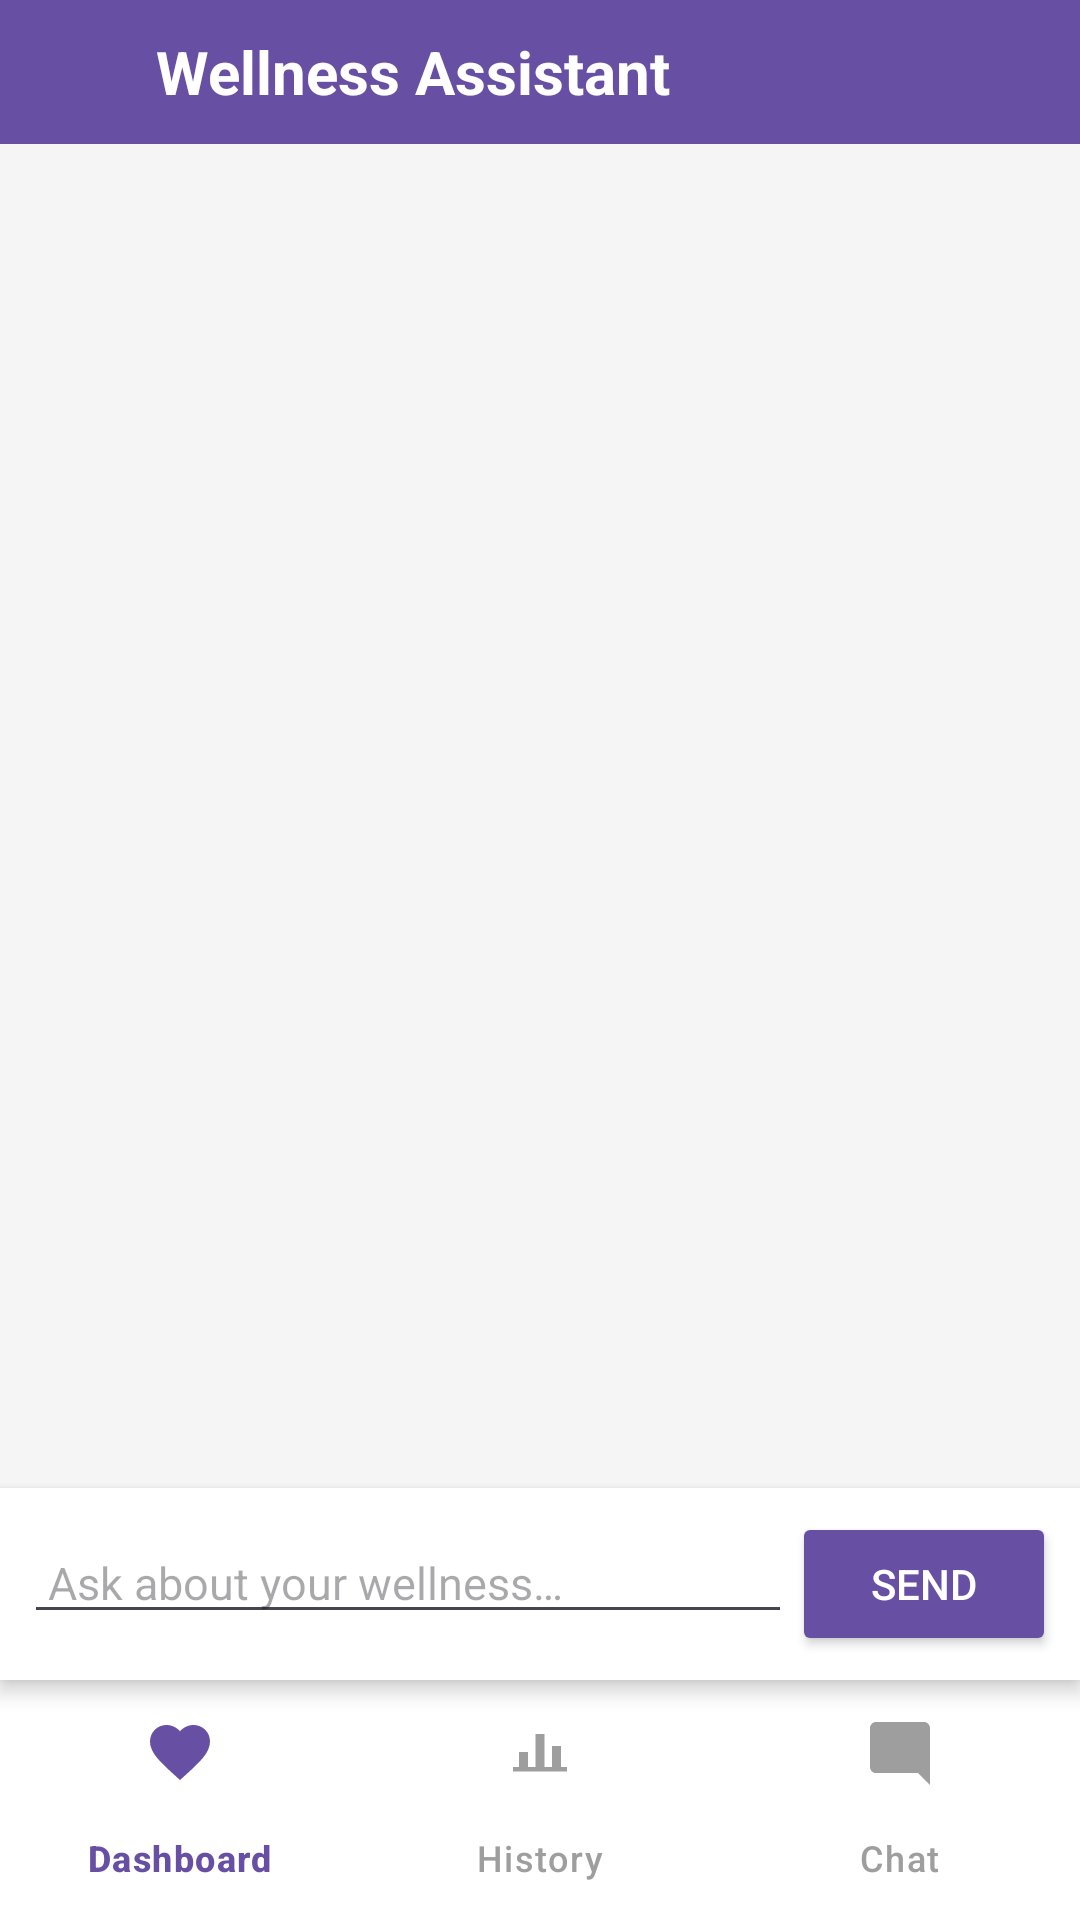

Reconstruct the res/layout file that produces this screen, plus the resources it refers to.
<!-- AndroidManifest.xml: application theme Theme.WellnessApp -->
<!-- res/layout/activity_chat.xml -->
<?xml version="1.0" encoding="utf-8"?>
<androidx.drawerlayout.widget.DrawerLayout
    xmlns:android="http://schemas.android.com/apk/res/android"
    xmlns:app="http://schemas.android.com/apk/res-auto"
    android:id="@+id/drawerLayout"
    android:layout_width="match_parent"
    android:layout_height="match_parent">

    
    <LinearLayout
        android:layout_width="match_parent"
        android:layout_height="match_parent"
        android:background="#F5F5F5"
        android:orientation="vertical">

        <LinearLayout
            android:id="@+id/toolbar"
            android:layout_width="match_parent"
            android:layout_height="wrap_content"
            android:background="#6750A4"
            android:orientation="horizontal"
            android:gravity="center_vertical">

            <ImageButton
                android:id="@+id/btnHamburger"
                android:layout_width="48dp"
                android:layout_height="48dp"
                android:background="?attr/selectableItemBackgroundBorderless"
                android:contentDescription="Open menu"
                android:src="@drawable/ic_hamburger"
                android:padding="12dp"
                app:tint="#FFFFFF" />

            <TextView
                android:id="@+id/toolbarTitle"
                android:layout_width="0dp"
                android:layout_height="wrap_content"
                android:layout_weight="1"
                android:text="Wellness Assistant"
                android:textColor="#FFFFFF"
                android:textSize="20sp"
                android:textStyle="bold"
                android:maxLines="1"
                android:ellipsize="end"
                android:paddingStart="4dp" />

        </LinearLayout>

        <androidx.recyclerview.widget.RecyclerView
            android:id="@+id/recyclerChat"
            android:layout_width="match_parent"
            android:layout_height="0dp"
            android:layout_weight="1"
            android:clipToPadding="false"
            android:paddingVertical="8dp" />

        <TextView
            android:id="@+id/txtTyping"
            android:layout_width="wrap_content"
            android:layout_height="wrap_content"
            android:layout_marginStart="16dp"
            android:layout_marginBottom="4dp"
            android:text="Assistant is typing…"
            android:textColor="#888888"
            android:textSize="13sp"
            android:visibility="gone" />

        <LinearLayout
            android:layout_width="match_parent"
            android:layout_height="wrap_content"
            android:background="#FFFFFF"
            android:elevation="4dp"
            android:orientation="horizontal"
            android:padding="8dp">

            <EditText
                android:id="@+id/etMessage"
                android:layout_width="0dp"
                android:layout_height="wrap_content"
                android:layout_weight="1"
                android:hint="Ask about your wellness…"
                android:imeOptions="actionSend"
                android:inputType="textMultiLine|textCapSentences|textImeMultiLine"
                android:maxLines="4"
                android:minLines="1"
                android:scrollbars="vertical"
                android:overScrollMode="always"
                android:paddingHorizontal="8dp"
                android:textSize="15sp" />

            <Button
                android:id="@+id/btnSend"
                android:layout_width="wrap_content"
                android:layout_height="wrap_content"
                android:backgroundTint="#6750A4"
                android:text="Send"
                android:textColor="#FFFFFF" />

        </LinearLayout>

        
        <com.google.android.material.bottomnavigation.BottomNavigationView
            android:id="@+id/bottomNav"
            android:layout_width="match_parent"
            android:layout_height="wrap_content"
            android:background="#FFFFFF"
            app:itemIconTint="@color/bottom_nav_color"
            app:itemTextColor="@color/bottom_nav_color"
            app:labelVisibilityMode="labeled"
            app:menu="@menu/bottom_nav_menu" />

    </LinearLayout>

    
    <LinearLayout
        android:layout_width="280dp"
        android:layout_height="match_parent"
        android:layout_gravity="start"
        android:background="#FFFFFF"
        android:elevation="8dp"
        android:orientation="vertical">

        
        <LinearLayout
            android:id="@+id/drawerHeader"
            android:layout_width="match_parent"
            android:layout_height="wrap_content"
            android:background="#6750A4"
            android:orientation="vertical"
            android:padding="12dp">

            <TextView
                android:layout_width="wrap_content"
                android:layout_height="wrap_content"
                android:text="Conversations"
                android:textColor="#FFFFFF"
                android:textSize="18sp"
                android:textStyle="bold" />

        </LinearLayout>

        
        <Button
            android:id="@+id/btnNewChat"
            android:layout_width="match_parent"
            android:layout_height="wrap_content"
            android:layout_margin="12dp"
            android:backgroundTint="#6750A4"
            android:text="+ New Chat"
            android:textColor="#FFFFFF" />

        <View
            android:layout_width="match_parent"
            android:layout_height="1dp"
            android:background="#EEEEEE" />

        
        <androidx.recyclerview.widget.RecyclerView
            android:id="@+id/recyclerSessions"
            android:layout_width="match_parent"
            android:layout_height="0dp"
            android:layout_weight="1" />

    </LinearLayout>

</androidx.drawerlayout.widget.DrawerLayout>
<!-- resources referenced by this layout -->
<resources>
  <style name="Theme.WellnessApp" parent="Base.Theme.WellnessApp" />
  <style name="Base.Theme.WellnessApp" parent="Theme.Material3.DayNight.NoActionBar">
          
          
      </style>
</resources>
